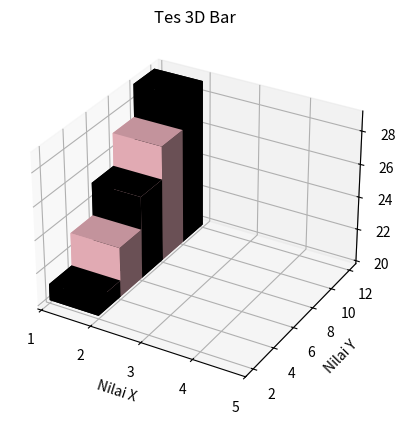

The script that saved this image:
import matplotlib.pyplot as plt
import numpy as np
from mpl_toolkits.mplot3d import axes3d

x = np.ones(5)
y = np.array([2,4,6,8,10])
z1 = np.array([20,20,20,20,20])                          

x1 = np.ones(5)                       
y1 = np.array(([2,2,2,2,2]))                          
z = np.array([1,3,5,7,9])

plt.figure('Tes 3D Bar')
myplot = plt.subplot(111, projection = '3d')
myplot.bar3d(x,y,z1,x1,y1,z,
    color =['black','pink','black','pink','black']) 

myplot.set_xticks([1,2,3,4,5])              #get locations
myplot.set_xlim3d(right=5)                  #distribusi 3dgraph(x,y,z) nya ke kanan

myplot.set_xlabel('Nilai X')
myplot.set_ylabel('Nilai Y')
myplot.set_zlabel('Nilai Z')
myplot.set_title(label='Tes 3D Bar', loc='center')

plt.savefig('3d2.png')
plt.show()



